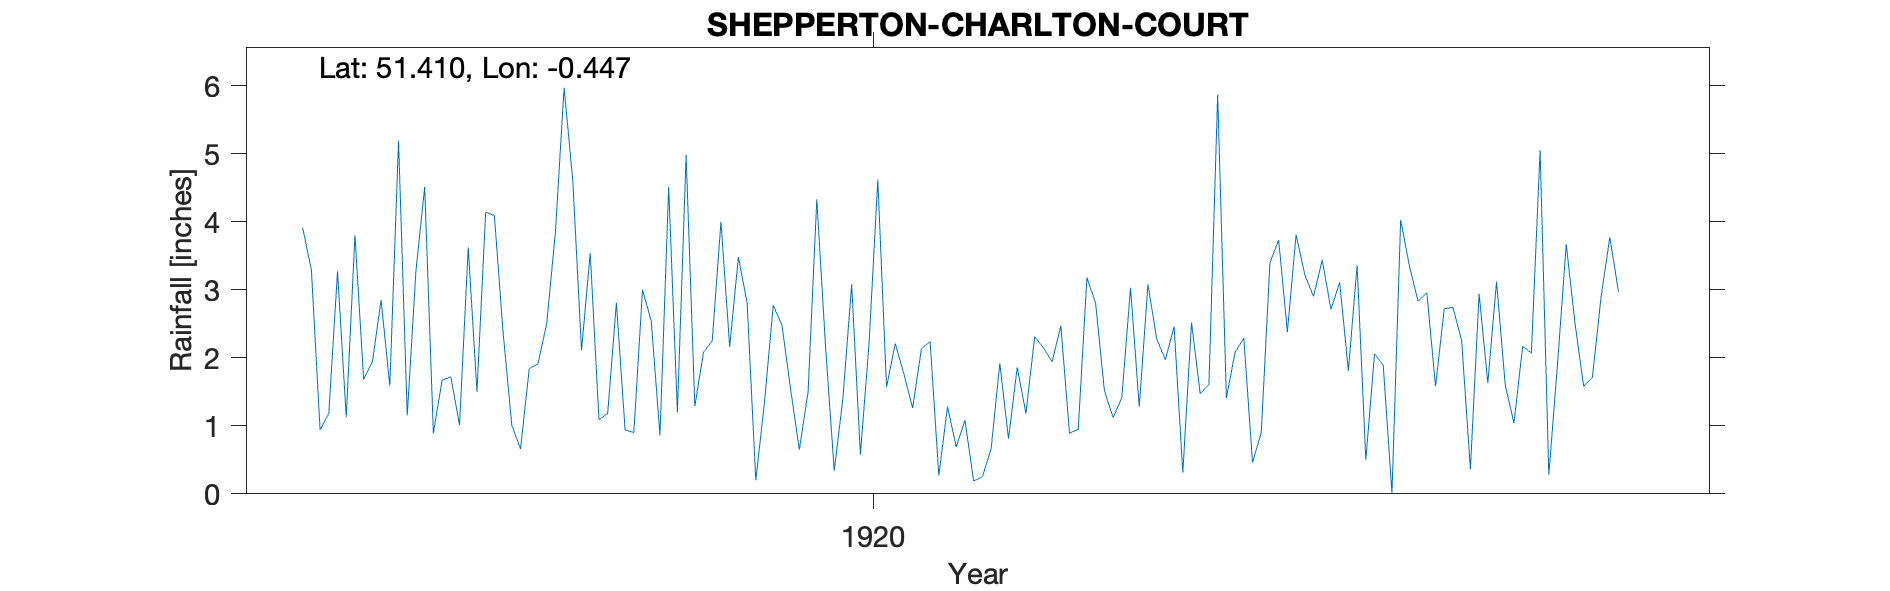

The file beside this chart, header and first rows:
SHEPPERTON-CHARLTON-COURT, , , , , , , , , , , , , , , , , , , , , 
Grid ref, TQ081690, Long, -0.4471, Lat, 51.41, Elevation, 42, ft., , , , , , , , , , , , , 
Station no, RR6223, , , , , , , , , , , , , , , , , , , , 
, 1910, 1911, 1912, 1913, 1914, 1915, 1916, 1917, 1918, 1919, 1920, 1921, 1922, 1923, 1924, 1925, 1926, 1927, 1928, 1929, 1930
January, , , , , , 3.91, 1.15, 1.01, 2.81, 4, 2.17, 2.24, 2.31, 1.28, 2.29, 1.81, 2.74, 1.91, , , 
February, , , , , , 3.29, 3.28, 0.66, 0.94, 2.16, 0.34, 0.27, 2.15, 3.08, 0.46, 3.36, 2.25, 3.67, , , 
March, , , , , , 0.94, 4.51, 1.84, 0.9, 3.48, 1.41, 1.28, 1.94, 2.28, 0.9, 0.5, 0.36, 2.51, , , 
April, , , , , , 1.18, 0.89, 1.91, 3, 2.81, 3.08, 0.69, 2.47, 1.97, 3.4, 2.06, 2.94, 1.58, , , 
May, , , , , , 3.27, 1.67, 2.5, 2.54, 0.2, 0.58, 1.08, 0.89, 2.46, 3.73, 1.89, 1.63, 1.71, , , 
June, , , , , , 1.13, 1.72, 3.84, 0.86, 1.35, 2.22, 0.19, 0.95, 0.31, 2.38, 0.01, 3.12, 2.9, , , 
July, , , , , , 3.8, 1.01, 5.97, 4.51, 2.77, 4.62, 0.25, 3.18, 2.52, 3.81, 4.03, 1.6, 3.77, , , 
August, , , , , , 1.68, 3.62, 4.6, 1.2, 2.48, 1.57, 0.66, 2.8, 1.47, 3.22, 3.35, 1.04, 2.97, , , 
September, , , , , , 1.94, 1.5, 2.11, 4.98, 1.53, 2.21, 1.92, 1.52, 1.61, 2.9, 2.83, 2.17, , , , 
October, , , , , , 2.85, 4.14, 3.54, 1.29, 0.65, 1.76, 0.81, 1.12, 5.87, 3.44, 2.96, 2.07, , , , 
November, , , , , , 1.59, 4.09, 1.09, 2.08, 1.5, 1.26, 1.86, 1.41, 1.41, 2.71, 1.58, 5.05, , , , 
December, , , , , , 5.19, 2.37, 1.18, 2.25, 4.33, 2.13, 1.18, 3.03, 2.08, 3.11, 2.72, 0.28, , , , 
Total, , , , , , 30.77, 29.95, 30.25, 27.36, 27.26, 23.35, 12.43, 23.77, 26.34, 32.35, 27.1, 25.25, , , , 
NGR is Charlton Court. Altitudes match., , , , , , , , , , , , , , , , , , , , , 
